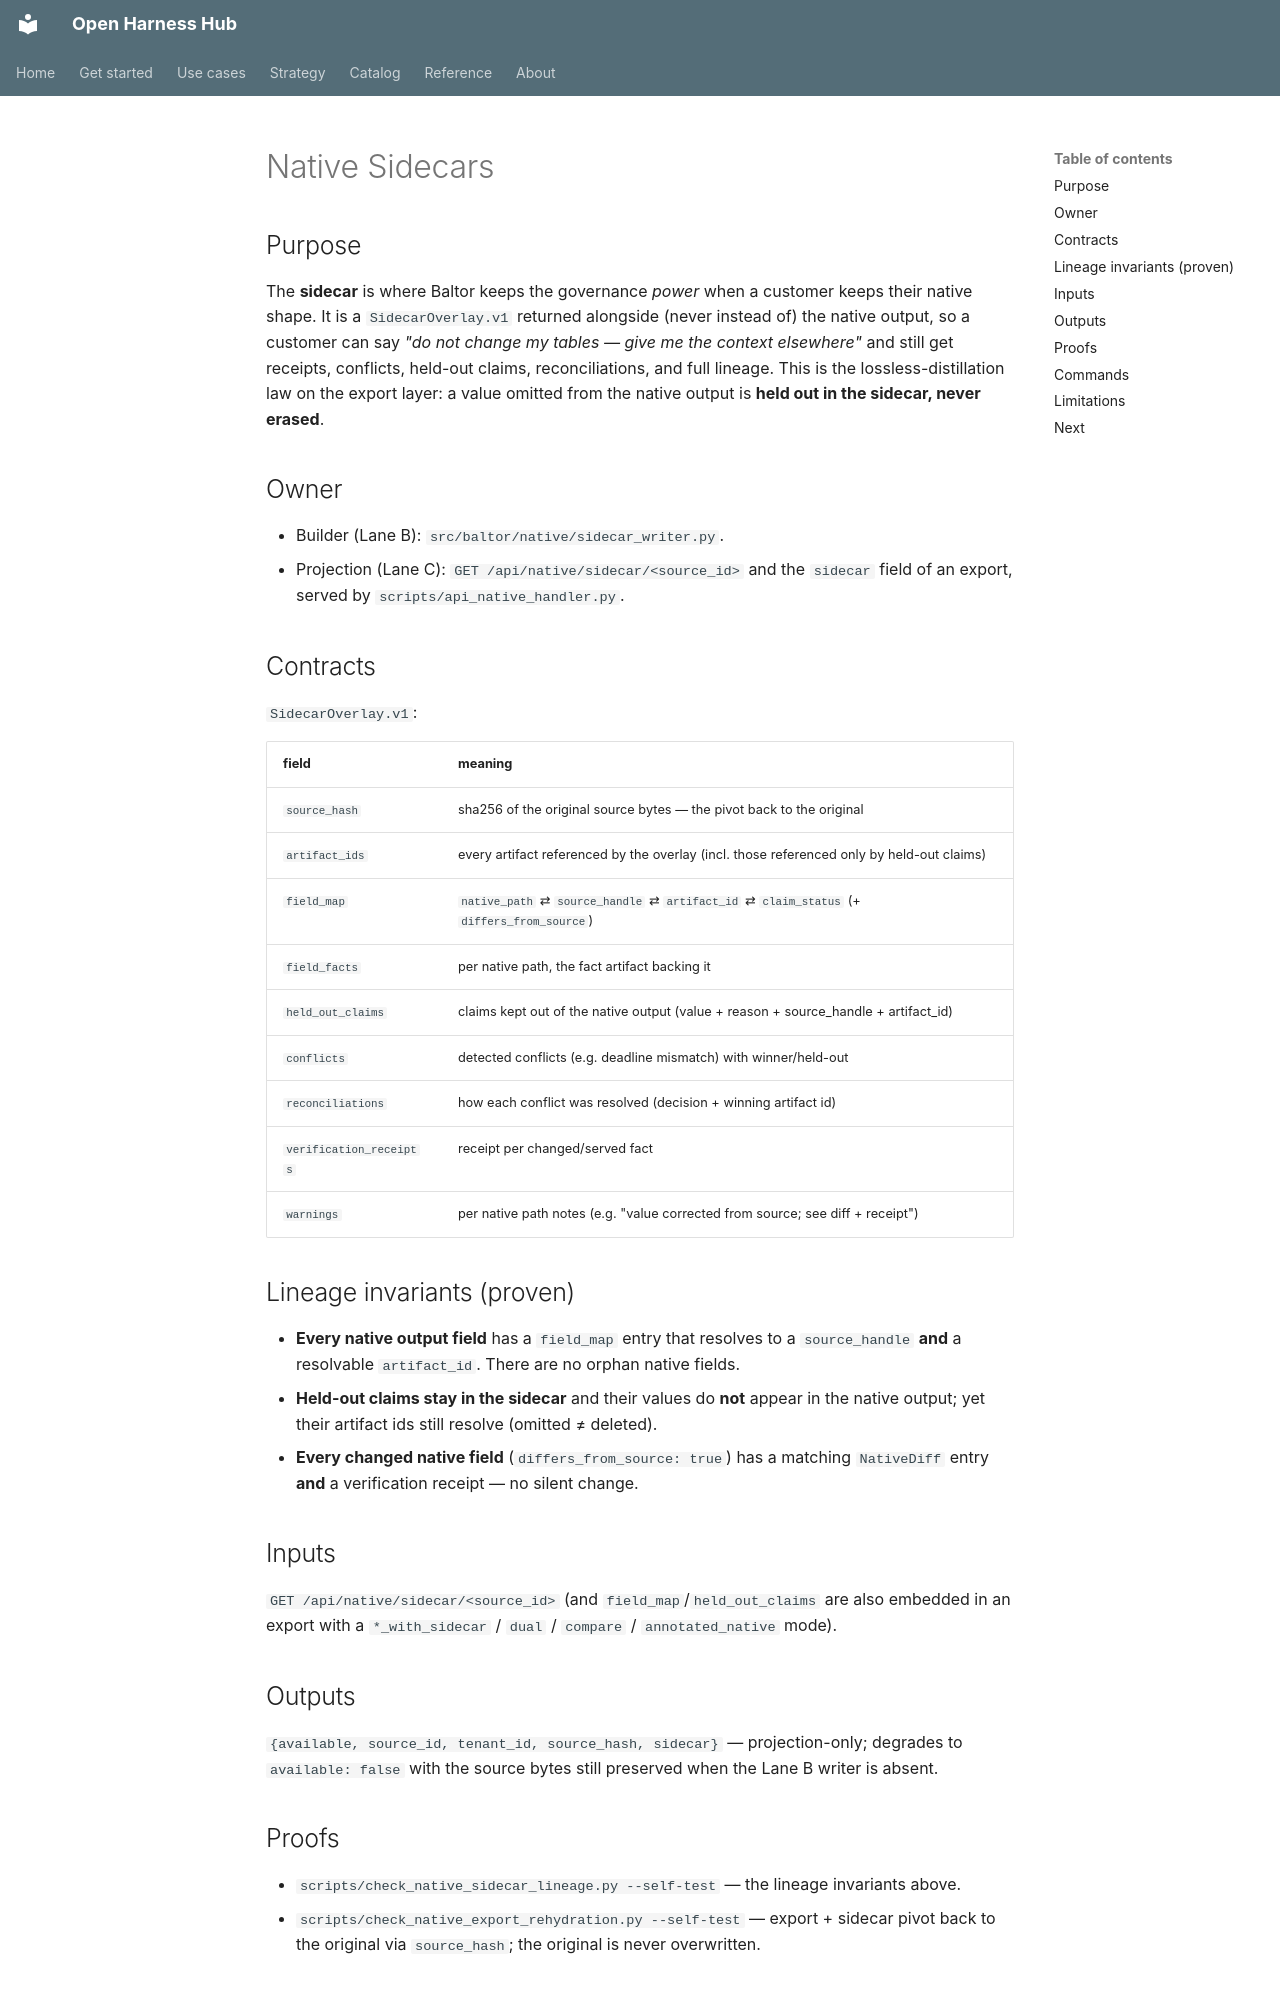

repository: Amarel-Taylor-Scott/open-harness-hub · page: native/sidecars/index.html · generator: mkdocs

# Native Sidecars

## Purpose

The **sidecar** is where Baltor keeps the governance *power* when a customer keeps their native shape. It is a
`SidecarOverlay.v1` returned alongside (never instead of) the native output, so a customer can say *"do not
change my tables — give me the context elsewhere"* and still get receipts, conflicts, held-out claims,
reconciliations, and full lineage. This is the lossless-distillation law on the export layer: a value omitted
from the native output is **held out in the sidecar, never erased**.

## Owner

- Builder (Lane B): `src/baltor/native/sidecar_writer.py`.
- Projection (Lane C): `GET /api/native/sidecar/<source_id>` and the `sidecar` field of an export, served by
  `scripts/api_native_handler.py`.

## Contracts

`SidecarOverlay.v1`:

| field | meaning |
|---|---|
| `source_hash` | sha256 of the original source bytes — the pivot back to the original |
| `artifact_ids` | every artifact referenced by the overlay (incl. those referenced only by held-out claims) |
| `field_map` | `native_path` ⇄ `source_handle` ⇄ `artifact_id` ⇄ `claim_status` (+ `differs_from_source`) |
| `field_facts` | per native path, the fact artifact backing it |
| `held_out_claims` | claims kept out of the native output (value + reason + source_handle + artifact_id) |
| `conflicts` | detected conflicts (e.g. deadline mismatch) with winner/held-out |
| `reconciliations` | how each conflict was resolved (decision + winning artifact id) |
| `verification_receipts` | receipt per changed/served fact |
| `warnings` | per native path notes (e.g. "value corrected from source; see diff + receipt") |

## Lineage invariants (proven)

- **Every native output field** has a `field_map` entry that resolves to a `source_handle` **and** a resolvable
  `artifact_id`. There are no orphan native fields.
- **Held-out claims stay in the sidecar** and their values do **not** appear in the native output; yet their
  artifact ids still resolve (omitted ≠ deleted).
- **Every changed native field** (`differs_from_source: true`) has a matching `NativeDiff` entry **and** a
  verification receipt — no silent change.

## Inputs

`GET /api/native/sidecar/<source_id>` (and `field_map`/`held_out_claims` are also embedded in an export with a
`*_with_sidecar` / `dual` / `compare` / `annotated_native` mode).

## Outputs

`{available, source_id, tenant_id, source_hash, sidecar}` — projection-only; degrades to `available: false`
with the source bytes still preserved when the Lane B writer is absent.
